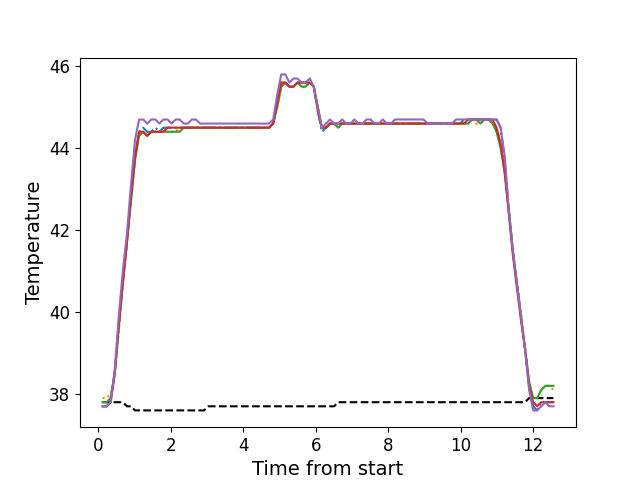

Source data for this figure (header and first rows):
, times, neutral, z1, z2, z3, z4, z5
0, 0.1196, 37.8, 37.7, 37.9, 37.8, 37.7, 37.7
1, 0.2306, 37.8, 37.7, 37.9, 37.8, 37.7, 37.7
2, 0.3432, 37.8, 37.8, 38.0, 37.9, 37.8, 37.8
3, 0.4558, 37.8, 38.5, 38.5, 38.5, 38.5, 38.6
4, 0.5675, 37.8, 39.7, 39.5, 39.6, 39.7, 39.9
5, 0.6792, 37.8, 40.8, 40.7, 40.7, 40.7, 41.0
6, 0.7918, 37.7, 41.7, 41.7, 41.7, 41.7, 41.9
7, 0.9034, 37.7, 42.8, 42.7, 42.7, 42.8, 43.1
8, 1.015, 37.6, 43.8, 43.7, 43.7, 43.8, 44.2
9, 1.128, 37.6, 44.4, 44.4, 44.3, 44.4, 44.7
10, 1.239, 37.6, 44.5, 44.4, 44.4, 44.4, 44.7
11, 1.352, 37.6, 44.4, 44.3, 44.3, 44.3, 44.6
12, 1.464, 37.6, 44.4, 44.4, 44.4, 44.4, 44.7
13, 1.576, 37.6, 44.5, 44.4, 44.4, 44.4, 44.7
14, 1.688, 37.6, 44.4, 44.4, 44.4, 44.4, 44.6
15, 1.801, 37.6, 44.5, 44.4, 44.4, 44.4, 44.7
16, 1.912, 37.6, 44.5, 44.4, 44.4, 44.5, 44.7
17, 2.024, 37.6, 44.5, 44.4, 44.4, 44.5, 44.6
18, 2.136, 37.6, 44.5, 44.4, 44.4, 44.5, 44.7
19, 2.248, 37.6, 44.5, 44.5, 44.4, 44.5, 44.7
20, 2.36, 37.6, 44.5, 44.5, 44.5, 44.5, 44.6
21, 2.473, 37.6, 44.5, 44.5, 44.5, 44.5, 44.6
22, 2.584, 37.6, 44.5, 44.5, 44.5, 44.5, 44.7
23, 2.697, 37.6, 44.5, 44.5, 44.5, 44.5, 44.7
24, 2.809, 37.6, 44.5, 44.5, 44.5, 44.5, 44.6
25, 2.921, 37.6, 44.5, 44.5, 44.5, 44.5, 44.6
26, 3.033, 37.7, 44.5, 44.5, 44.5, 44.5, 44.6
27, 3.145, 37.7, 44.5, 44.5, 44.5, 44.5, 44.6
28, 3.257, 37.7, 44.5, 44.5, 44.5, 44.5, 44.6
29, 3.369, 37.7, 44.5, 44.5, 44.5, 44.5, 44.6
30, 3.481, 37.7, 44.5, 44.5, 44.5, 44.5, 44.6
31, 3.593, 37.7, 44.5, 44.5, 44.5, 44.5, 44.6
32, 3.704, 37.7, 44.5, 44.5, 44.5, 44.5, 44.6
33, 3.817, 37.7, 44.5, 44.5, 44.5, 44.5, 44.6
34, 3.929, 37.7, 44.5, 44.5, 44.5, 44.5, 44.6
35, 4.041, 37.7, 44.5, 44.5, 44.5, 44.5, 44.6
36, 4.153, 37.7, 44.5, 44.5, 44.5, 44.5, 44.6
37, 4.266, 37.7, 44.5, 44.5, 44.5, 44.5, 44.6
38, 4.377, 37.7, 44.5, 44.5, 44.5, 44.5, 44.6
39, 4.49, 37.7, 44.5, 44.5, 44.5, 44.5, 44.6
40, 4.602, 37.7, 44.5, 44.5, 44.5, 44.5, 44.6
41, 4.713, 37.7, 44.5, 44.5, 44.5, 44.5, 44.6
42, 4.826, 37.7, 44.6, 44.6, 44.6, 44.6, 44.7
43, 4.938, 37.7, 45.1, 45.0, 45.0, 45.1, 45.3
44, 5.049, 37.7, 45.6, 45.5, 45.5, 45.6, 45.8
45, 5.162, 37.7, 45.6, 45.6, 45.6, 45.6, 45.8
46, 5.274, 37.7, 45.5, 45.5, 45.5, 45.5, 45.6
47, 5.386, 37.7, 45.5, 45.5, 45.5, 45.5, 45.7
48, 5.498, 37.7, 45.6, 45.6, 45.6, 45.6, 45.7
49, 5.61, 37.7, 45.6, 45.5, 45.5, 45.6, 45.6
50, 5.722, 37.7, 45.6, 45.5, 45.5, 45.6, 45.6
51, 5.835, 37.7, 45.6, 45.6, 45.6, 45.6, 45.7
52, 5.946, 37.7, 45.5, 45.5, 45.5, 45.5, 45.5
53, 6.059, 37.7, 44.9, 45.0, 45.0, 44.9, 45.0
54, 6.17, 37.7, 44.4, 44.5, 44.5, 44.5, 44.5
55, 6.283, 37.7, 44.5, 44.5, 44.5, 44.5, 44.6
56, 6.394, 37.7, 44.6, 44.6, 44.6, 44.6, 44.7
57, 6.507, 37.7, 44.6, 44.6, 44.6, 44.6, 44.6
58, 6.619, 37.8, 44.6, 44.6, 44.5, 44.6, 44.6
59, 6.73, 37.8, 44.6, 44.6, 44.6, 44.6, 44.7
... 52 more rows
